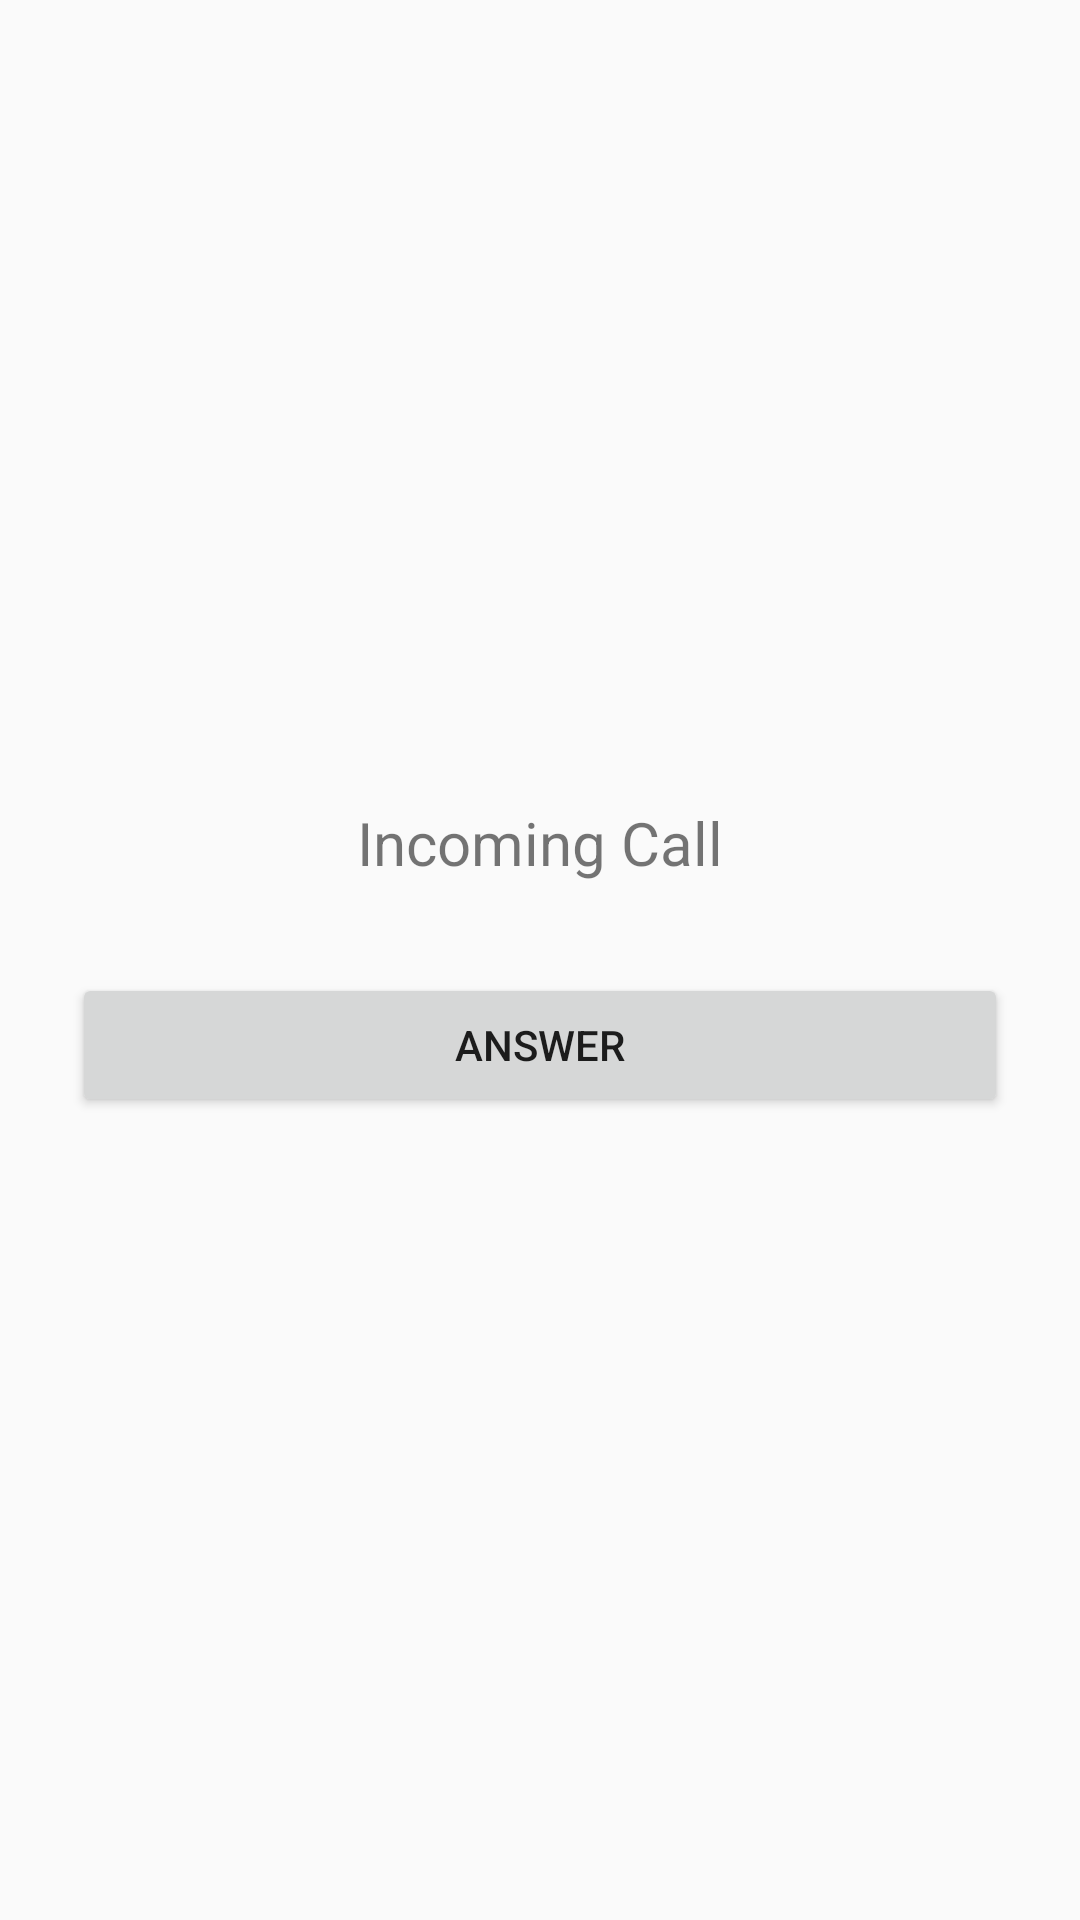

Reconstruct the res/layout file that produces this screen, plus the resources it refers to.
<!-- AndroidManifest.xml: application theme AppTheme -->
<!-- res/layout/activity_incoming_call2.xml -->
<?xml version="1.0" encoding="utf-8"?>
<LinearLayout xmlns:android="http://schemas.android.com/apk/res/android"
    android:orientation="vertical"
    android:padding="24dp"
    android:gravity="center"
    android:layout_width="match_parent"
    android:layout_height="match_parent">

    <TextView
        android:id="@+id/callerName"
        android:text="Incoming Call"
        android:textSize="20sp"
        android:layout_marginBottom="30dp"
        android:layout_width="wrap_content"
        android:layout_height="wrap_content" />

    <Button
        android:id="@+id/answerButton"
        android:text="Answer"
        android:layout_width="match_parent"
        android:layout_height="wrap_content" />
</LinearLayout>
<!-- resources referenced by this layout -->
<resources>
  <style name="AppTheme" parent="BaseTheme">
          <item name="android:windowContentTransitions">true</item>
          <item name="android:statusBarColor">@color/colorPrimaryDark</item>
      </style>
  <style name="BaseTheme" parent="Theme.AppCompat.Light.NoActionBar">
          
          <item name="colorPrimary">@color/colorPrimary</item>
          <item name="colorPrimaryDark">@color/colorPrimaryDark</item>
          <item name="colorAccent">@color/colorAccent</item>
          <item name="windowActionModeOverlay">true</item>
          <item name="android:actionModeBackground">@color/blue_grey_600</item>
          <item name="android:dialogTheme">@style/Dialog.Theme</item>
          
          <item name="android:windowDisablePreview">true</item>
      </style>
  <color name="colorPrimaryDark">#dc1814</color>
  <color name="colorPrimary">#ef5350</color>
  <color name="colorAccent">#1976D2</color>
  <color name="blue_grey_600">#546E7A</color>
  <style name="Dialog.Theme" parent="Theme.AppCompat.Light.Dialog">
          <item name="colorPrimary">@color/colorPrimary</item>
          <item name="colorPrimaryDark">@color/colorPrimaryDark</item>
          <item name="colorAccent">@color/colorAccent</item>
      </style>
</resources>
